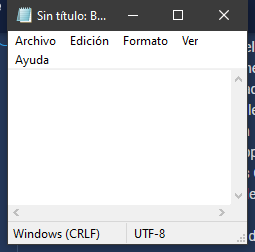
Workflow: Diagramadeflujo

Step 1: Utilizar Aplicación: Sin título: Bloc de notas on the element in window 'Sin título: Bloc de notas' (notepad.exe)
